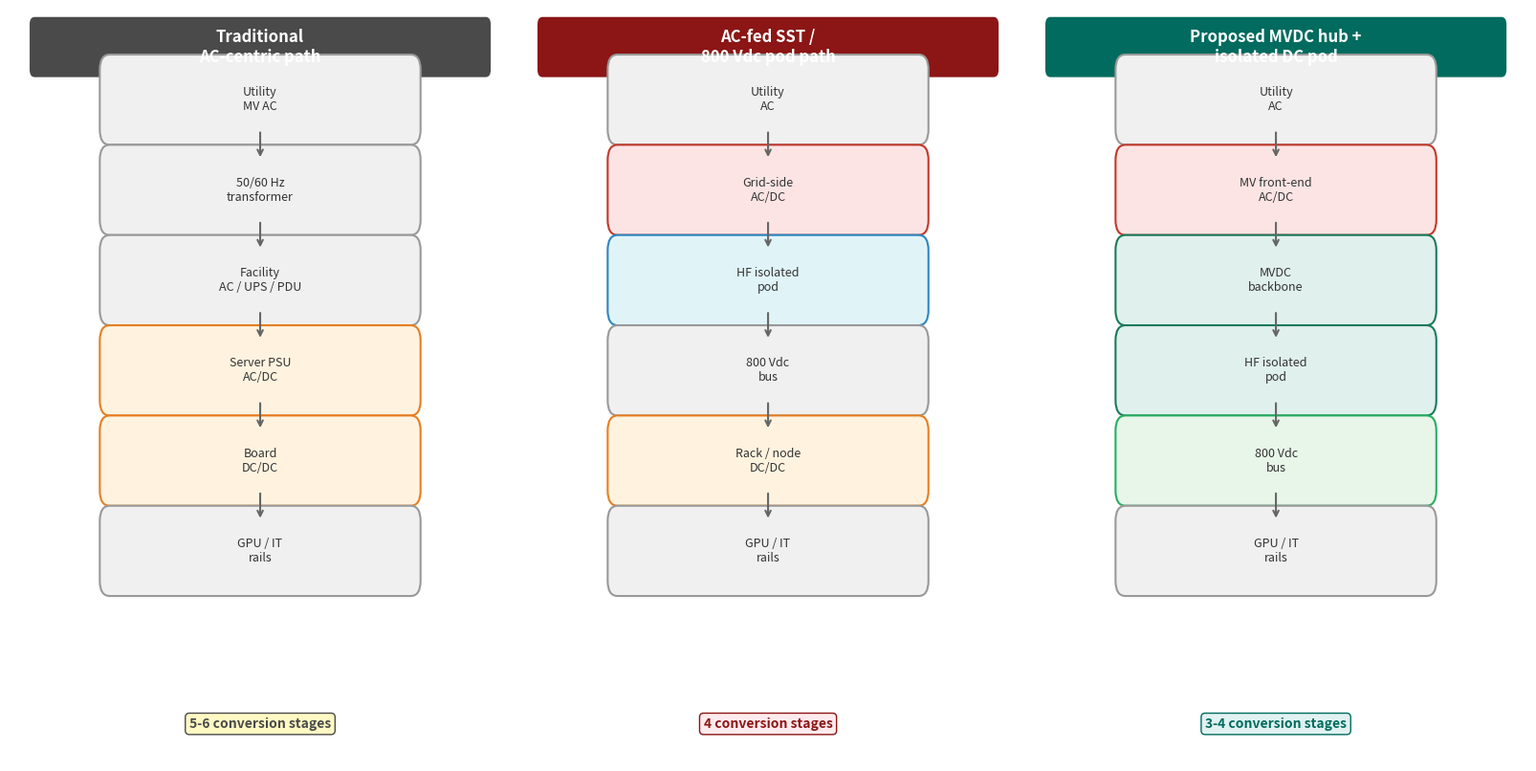

Here is the Python script that generated this plot: (Note: this script raises an exception after producing the figure.)
#!/usr/bin/env python3
"""Generate 3-scenario architecture comparison diagram for poster."""
import matplotlib
matplotlib.use('Agg')
import matplotlib.pyplot as plt
import matplotlib.patches as mpatches
from matplotlib.patches import FancyBboxPatch, FancyArrowPatch
import numpy as np

fig, axes = plt.subplots(1, 3, figsize=(16, 8))
fig.patch.set_facecolor('white')

# Color definitions
GRAY_BG = '#F0F0F0'
GRAY_BORDER = '#999999'
PINK_BG = '#FCE4E4'
PINK_BORDER = '#C0392B'
LTBLUE_BG = '#E0F4F8'
LTBLUE_BORDER = '#2E86C1'
TEAL_BG = '#E0F0ED'
TEAL_BORDER = '#1A7A5C'
ORANGE_BG = '#FFF3E0'
ORANGE_BORDER = '#E67E22'
GREEN_BG = '#E8F5E9'
GREEN_BORDER = '#27AE60'

HEADER_GRAY = '#4A4A4A'
HEADER_RED = '#8C1515'
HEADER_TEAL = '#006B5E'

def draw_box(ax, x, y, w, h, text, bg, border, fontsize=9, bold=False):
    rect = FancyBboxPatch((x - w/2, y - h/2), w, h,
                           boxstyle="round,pad=0.02",
                           facecolor=bg, edgecolor=border, linewidth=1.5)
    ax.add_patch(rect)
    weight = 'bold' if bold else 'normal'
    ax.text(x, y, text, ha='center', va='center', fontsize=fontsize,
            fontweight=weight, color='#333333', wrap=True)

def draw_arrow(ax, x1, y1, x2, y2):
    ax.annotate('', xy=(x2, y2), xytext=(x1, y1),
                arrowprops=dict(arrowstyle='->', color='#666666', lw=1.5))

# Common parameters
box_w = 0.6
box_h = 0.08
x_center = 0.5
y_positions = [0.88, 0.76, 0.64, 0.52, 0.40, 0.28, 0.16]
gap = 0.12

for ax in axes:
    ax.set_xlim(0, 1)
    ax.set_ylim(0, 1)
    ax.axis('off')

# ============ SCENARIO 1: Traditional AC-centric ============
ax = axes[0]
# Header bar
header = FancyBboxPatch((0.05, 0.92), 0.9, 0.06, boxstyle="round,pad=0.01",
                         facecolor=HEADER_GRAY, edgecolor='none')
ax.add_patch(header)
ax.text(0.5, 0.95, 'Traditional\nAC-centric path', ha='center', va='center',
        fontsize=12, fontweight='bold', color='white')

stages_1 = [
    ('Utility\nMV AC', GRAY_BG, GRAY_BORDER),
    ('50/60 Hz\ntransformer', GRAY_BG, GRAY_BORDER),
    ('Facility\nAC / UPS / PDU', GRAY_BG, GRAY_BORDER),
    ('Server PSU\nAC/DC', ORANGE_BG, ORANGE_BORDER),
    ('Board\nDC/DC', ORANGE_BG, ORANGE_BORDER),
    ('GPU / IT\nrails', GRAY_BG, GRAY_BORDER),
]

for i, (text, bg, border) in enumerate(stages_1):
    y = y_positions[i]
    draw_box(ax, x_center, y, box_w, box_h, text, bg, border, fontsize=9)
    if i > 0:
        draw_arrow(ax, x_center, y_positions[i-1] - box_h/2, x_center, y + box_h/2)

# Conversion count annotation
ax.text(0.5, 0.05, '5-6 conversion stages', ha='center', va='center',
        fontsize=10, fontweight='bold', color=HEADER_GRAY,
        bbox=dict(boxstyle='round,pad=0.3', facecolor='#FFF9C4', edgecolor=HEADER_GRAY, lw=1))

# ============ SCENARIO 2: AC-fed SST / 800 Vdc ============
ax = axes[1]
header = FancyBboxPatch((0.05, 0.92), 0.9, 0.06, boxstyle="round,pad=0.01",
                         facecolor=HEADER_RED, edgecolor='none')
ax.add_patch(header)
ax.text(0.5, 0.95, 'AC-fed SST /\n800 Vdc pod path', ha='center', va='center',
        fontsize=12, fontweight='bold', color='white')

stages_2 = [
    ('Utility\nAC', GRAY_BG, GRAY_BORDER),
    ('Grid-side\nAC/DC', PINK_BG, PINK_BORDER),
    ('HF isolated\npod', LTBLUE_BG, LTBLUE_BORDER),
    ('800 Vdc\nbus', GRAY_BG, GRAY_BORDER),
    ('Rack / node\nDC/DC', ORANGE_BG, ORANGE_BORDER),
    ('GPU / IT\nrails', GRAY_BG, GRAY_BORDER),
]

for i, (text, bg, border) in enumerate(stages_2):
    y = y_positions[i]
    draw_box(ax, x_center, y, box_w, box_h, text, bg, border, fontsize=9)
    if i > 0:
        draw_arrow(ax, x_center, y_positions[i-1] - box_h/2, x_center, y + box_h/2)

ax.text(0.5, 0.05, '4 conversion stages', ha='center', va='center',
        fontsize=10, fontweight='bold', color=HEADER_RED,
        bbox=dict(boxstyle='round,pad=0.3', facecolor='#FFEBEE', edgecolor=HEADER_RED, lw=1))

# ============ SCENARIO 3: Proposed MVDC hub ============
ax = axes[2]
header = FancyBboxPatch((0.05, 0.92), 0.9, 0.06, boxstyle="round,pad=0.01",
                         facecolor=HEADER_TEAL, edgecolor='none')
ax.add_patch(header)
ax.text(0.5, 0.95, 'Proposed MVDC hub +\nisolated DC pod', ha='center', va='center',
        fontsize=12, fontweight='bold', color='white')

stages_3 = [
    ('Utility\nAC', GRAY_BG, GRAY_BORDER),
    ('MV front-end\nAC/DC', PINK_BG, PINK_BORDER),
    ('MVDC\nbackbone', TEAL_BG, TEAL_BORDER),
    ('HF isolated\npod', TEAL_BG, TEAL_BORDER),
    ('800 Vdc\nbus', GREEN_BG, GREEN_BORDER),
    ('GPU / IT\nrails', GRAY_BG, GRAY_BORDER),
]

for i, (text, bg, border) in enumerate(stages_3):
    y = y_positions[i]
    draw_box(ax, x_center, y, box_w, box_h, text, bg, border, fontsize=9)
    if i > 0:
        draw_arrow(ax, x_center, y_positions[i-1] - box_h/2, x_center, y + box_h/2)

ax.text(0.5, 0.05, '3-4 conversion stages', ha='center', va='center',
        fontsize=10, fontweight='bold', color=HEADER_TEAL,
        bbox=dict(boxstyle='round,pad=0.3', facecolor='#E0F2F1', edgecolor=HEADER_TEAL, lw=1))

plt.tight_layout(pad=0.5)
plt.savefig('/home/ubuntu/poster/v2_fig_architecture.png', dpi=200, bbox_inches='tight',
            facecolor='white', edgecolor='none')
plt.close()
print("Architecture diagram saved.")
